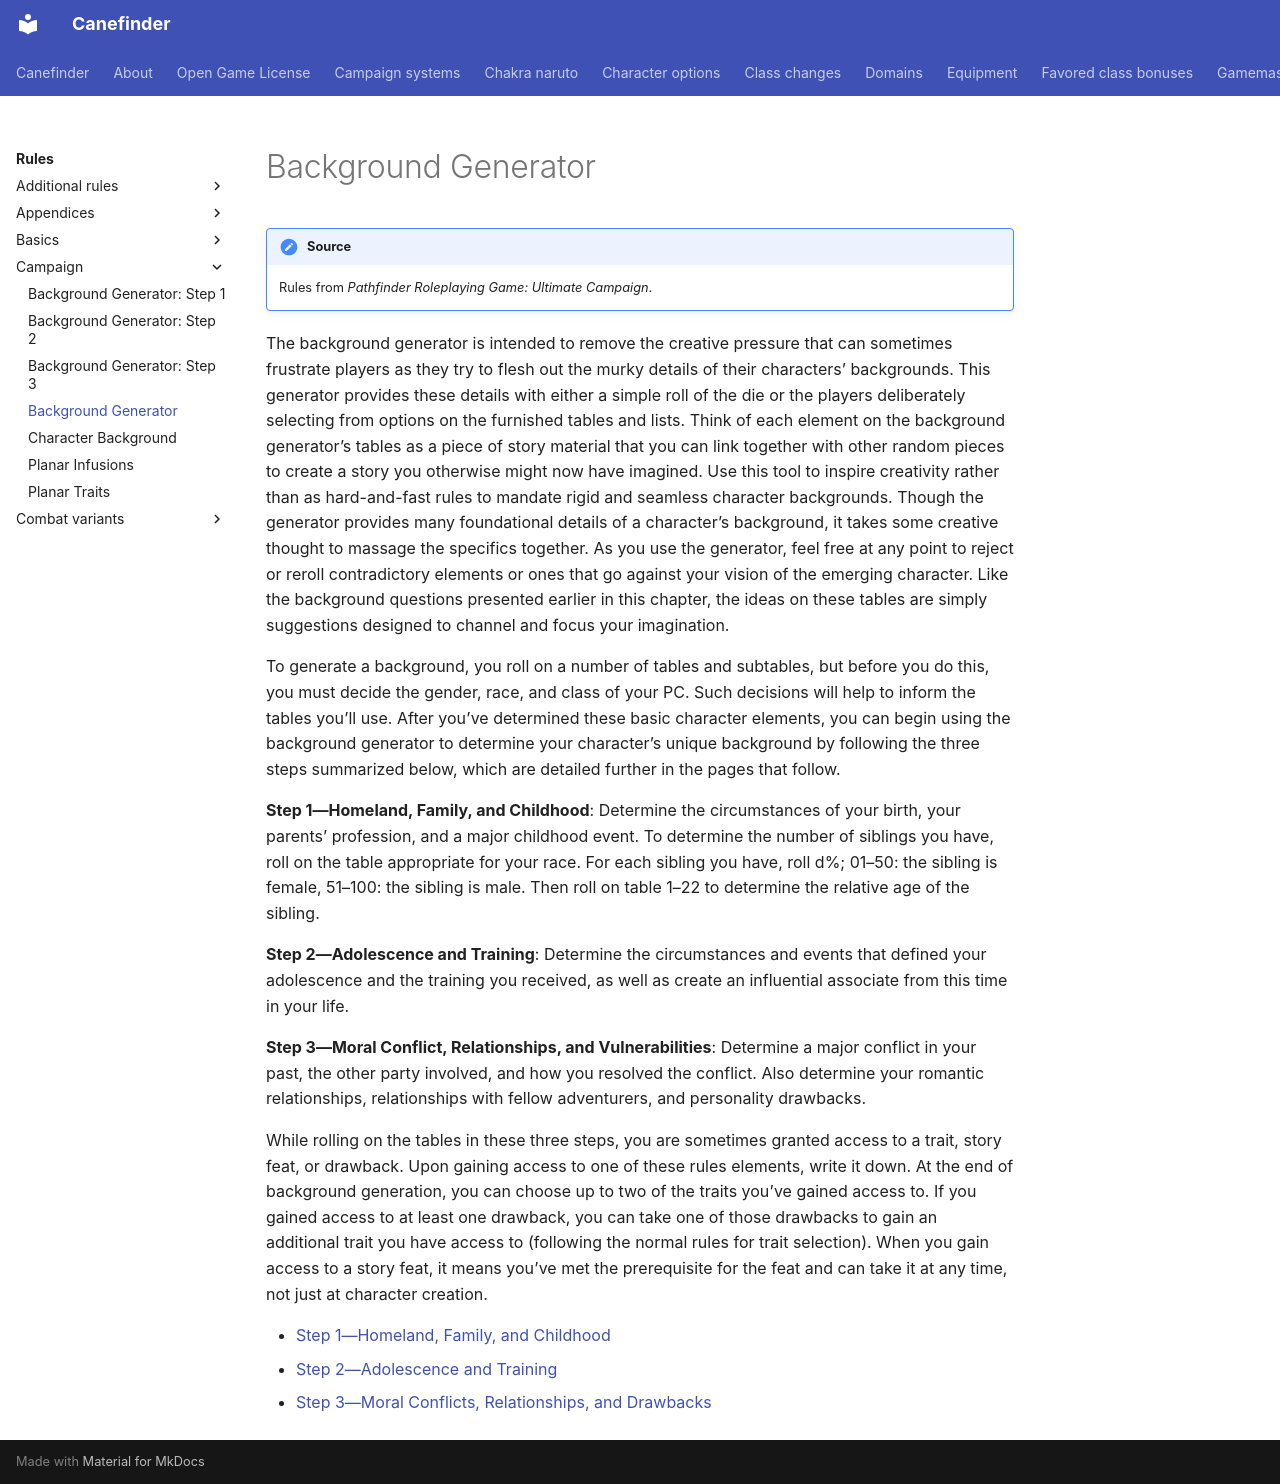

repository: canefinderhouserules/Canefinderhouserules · page: rules/campaign/background-generator/index.html · generator: mkdocs

# Background Generator

!!! note "Source"
    Rules from *Pathfinder Roleplaying Game: Ultimate Campaign*.

The background generator is intended to remove the creative pressure that can sometimes frustrate players as they try to flesh out the murky details of their characters’ backgrounds. This generator provides these details with either a simple roll of the die or the players deliberately selecting from options on the furnished tables and lists. Think of each element on the background generator’s tables as a piece of story material that you can link together with other random pieces to create a story you otherwise might now have imagined. Use this tool to inspire creativity rather than as hard-and-fast rules to mandate rigid and seamless character backgrounds. Though the generator provides many foundational details of a character’s background, it takes some creative thought to massage the specifics together. As you use the generator, feel free at any point to reject or reroll contradictory elements or ones that go against your vision of the emerging character. Like the background questions presented earlier in this chapter, the ideas on these tables are simply suggestions designed to channel and focus your imagination.

To generate a background, you roll on a number of tables and subtables, but before you do this, you must decide the gender, race, and class of your PC. Such decisions will help to inform the tables you’ll use. After you’ve determined these basic character elements, you can begin using the background generator to determine your character’s unique background by following the three steps summarized below, which are detailed further in the pages that follow.

**Step 1—Homeland, Family, and Childhood**: Determine the circumstances of your birth, your parents’ profession, and a major childhood event. To determine the number of siblings you have, roll on the table appropriate for your race. For each sibling you have, roll d%; 01–50: the sibling is female, 51–100: the sibling is male. Then roll on table 1–22 to determine the relative age of the sibling.

**Step 2—Adolescence and Training**: Determine the circumstances and events that defined your adolescence and the training you received, as well as create an influential associate from this time in your life.

**Step 3—Moral Conflict, Relationships, and Vulnerabilities**: Determine a major conflict in your past, the other party involved, and how you resolved the conflict. Also determine your romantic relationships, relationships with fellow adventurers, and personality drawbacks.

While rolling on the tables in these three steps, you are sometimes granted access to a trait, story feat, or drawback. Upon gaining access to one of these rules elements, write it down. At the end of background generation, you can choose up to two of the traits you’ve gained access to. If you gained access to at least one drawback, you can take one of those drawbacks to gain an additional trait you have access to (following the normal rules for trait selection). When you gain access to a story feat, it means you’ve met the prerequisite for the feat and can take it at any time, not just at character creation.

- [Step 1—Homeland, Family, and Childhood](background-generator-step-1.md)
- [Step 2—Adolescence and Training](background-generator-step-2.md)
- [Step 3—Moral Conflicts, Relationships, and Drawbacks](background-generator-step-3.md)
